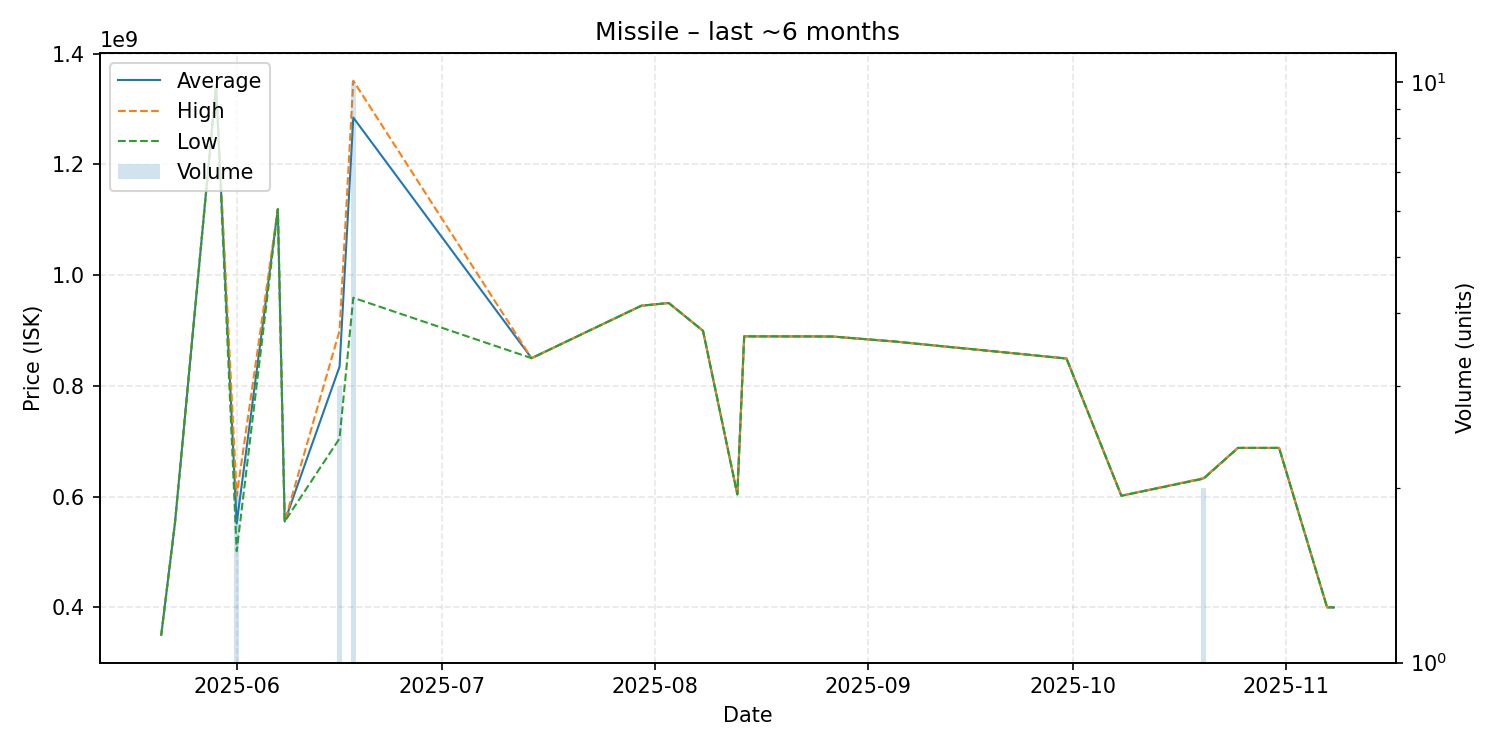

The file beside this chart, header and first rows:
date, average, highest, lowest, order_count, volume
2025-05-21, 350400000, 350400000, 350400000, 1, 1
2025-05-23, 552600000, 552600000, 552600000, 1, 1
2025-05-29, 1343000000, 1343000000, 1343000000, 1, 1
2025-06-01, 551550000, 601500000, 501600000, 2, 2
2025-06-07, 1119000000, 1119000000, 1119000000, 1, 1
2025-06-08, 555100000, 555100000, 555100000, 1, 1
2025-06-16, 834800000, 899650000, 705100000, 3, 3
2025-06-18, 1284490000, 1351000000, 959100000, 9, 10
2025-07-14, 850000000, 850000000, 850000000, 1, 1
2025-07-30, 944700000, 944700000, 944700000, 1, 1
2025-08-03, 949600000, 949600000, 949600000, 1, 1
2025-08-08, 899400000, 899400000, 899400000, 1, 1
2025-08-13, 604000000, 604000000, 604000000, 1, 1
2025-08-14, 889400000, 889400000, 889400000, 1, 1
2025-08-24, 889300000, 889300000, 889300000, 1, 1
2025-08-27, 889000000, 889000000, 889000000, 1, 1
2025-09-05, 880000000, 880000000, 880000000, 1, 1
2025-09-30, 849400000, 849400000, 849400000, 1, 1
2025-10-08, 601600000, 601600000, 601600000, 1, 1
2025-10-20, 632950000, 633600000, 632300000, 2, 2
2025-10-25, 688000000, 688000000, 688000000, 1, 1
2025-10-31, 688000000, 688000000, 688000000, 1, 1
2025-11-07, 400000000, 400000000, 400000000, 1, 1
2025-11-08, 400000000, 400000000, 400000000, 1, 1
